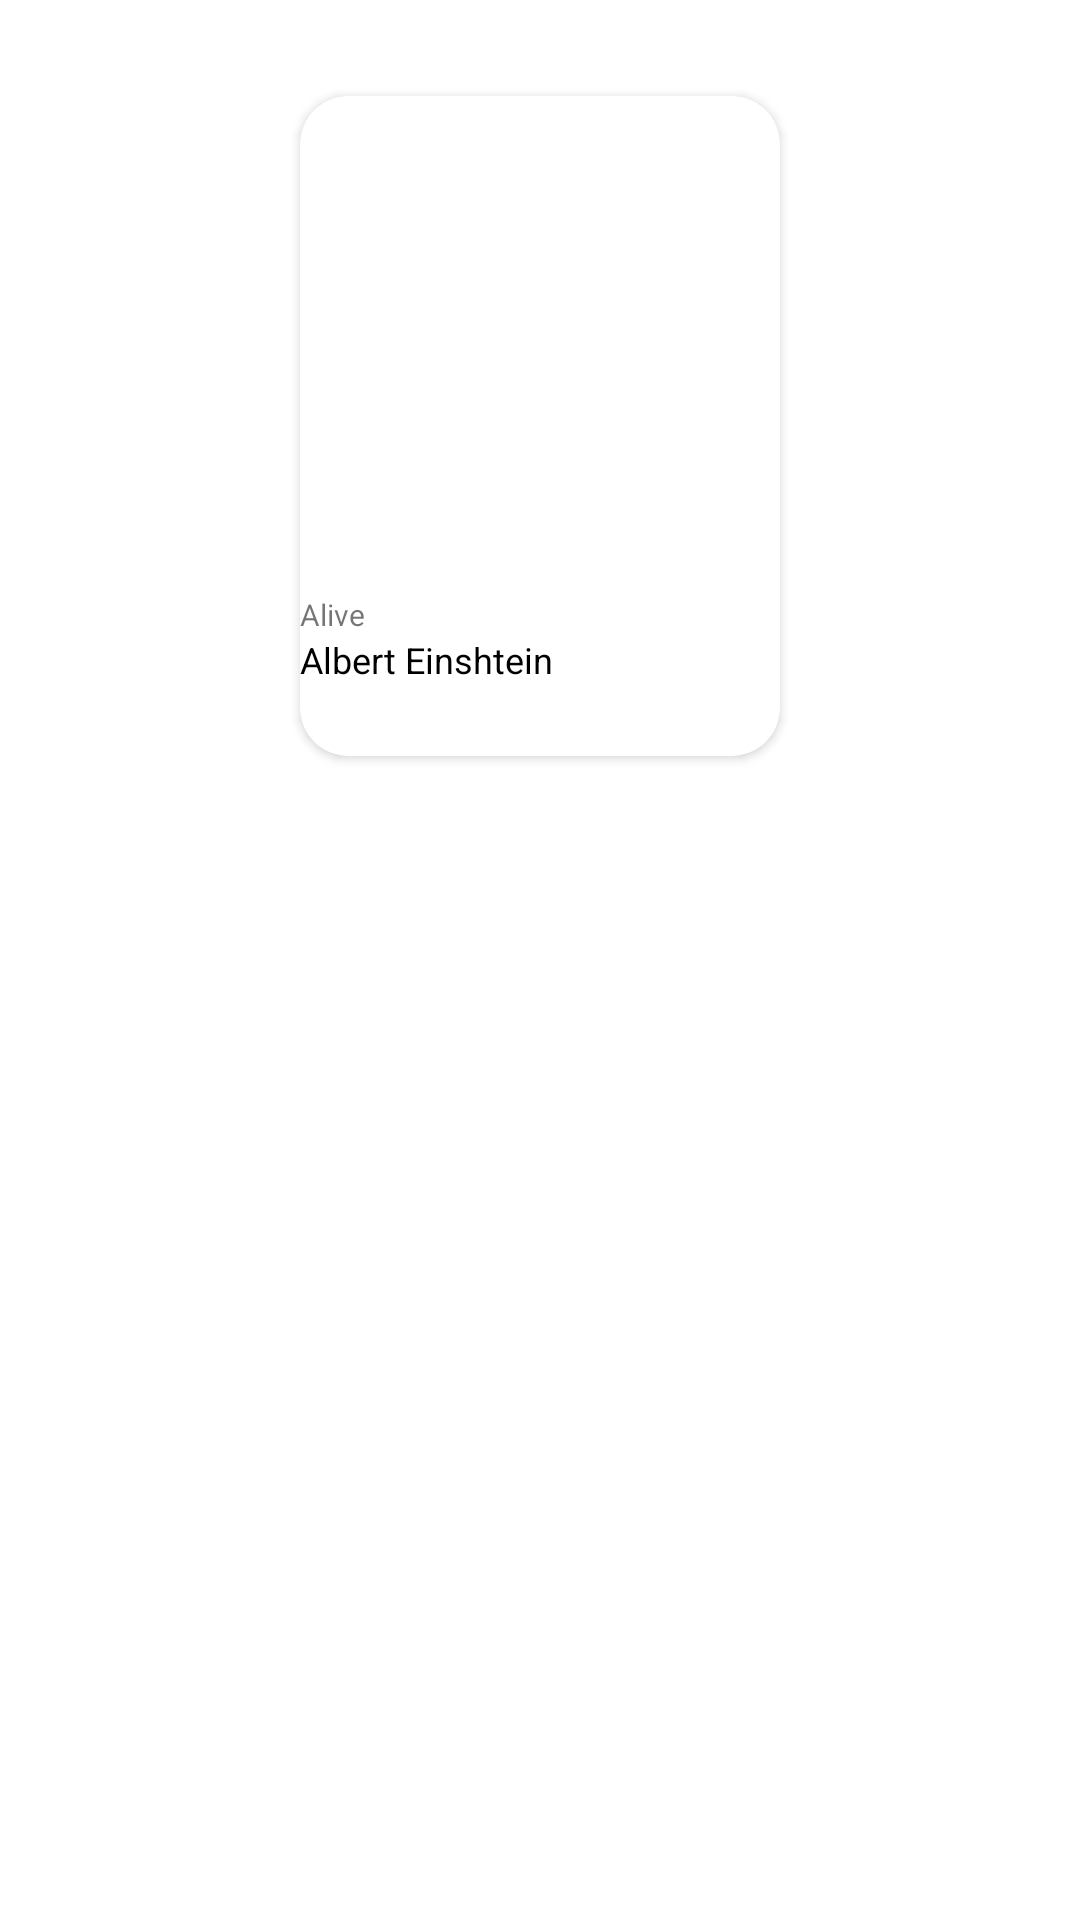

Write the Android layout XML for this screen, with the resource values it uses.
<!-- AndroidManifest.xml: application theme Theme.Lesson37 -->
<!-- res/layout/recycler_view_item.xml -->
<?xml version="1.0" encoding="utf-8"?>
<androidx.constraintlayout.widget.ConstraintLayout xmlns:android="http://schemas.android.com/apk/res/android"
    xmlns:tools="http://schemas.android.com/tools"
    android:layout_width="wrap_content"
    android:layout_height="wrap_content"
    xmlns:app="http://schemas.android.com/apk/res-auto">

    <androidx.cardview.widget.CardView
        app:layout_constraintStart_toStartOf="parent"
        app:layout_constraintEnd_toEndOf="parent"
        app:layout_constraintTop_toTopOf="parent"
        android:layout_width="160dp"
        android:layout_marginTop="32dp"
        android:layout_height="wrap_content"
        android:layout_gravity="center"
        app:cardCornerRadius="16dp" >

        <LinearLayout
            android:layout_width="match_parent"
            android:layout_height="match_parent"
            android:orientation="vertical"
            android:gravity="center">

            <ImageView
                android:id="@+id/image_recycler"
                android:scaleType="centerCrop"
                android:layout_width="150dp"
                android:layout_height="150dp"
                android:src="@drawable/ic_einshtein" />

            <TextView
                android:id="@+id/text_recycler"
                android:layout_width="wrap_content"
                android:layout_height="wrap_content"
                android:layout_marginTop="16dp"
                android:layout_gravity="start"
                android:text="Alive"
                android:textSize="10sp"/>

            <TextView
                android:id="@+id/text_recycler2"
                android:layout_width="wrap_content"
                android:layout_height="wrap_content"
                android:layout_marginBottom="24dp"
                android:layout_gravity="start"
                android:text="Albert Einshtein"
                android:textColor="@color/black"
                android:textSize="12sp" />


        </LinearLayout>

    </androidx.cardview.widget.CardView>
</androidx.constraintlayout.widget.ConstraintLayout>
<!-- resources referenced by this layout -->
<resources>
  <style name="Theme.Lesson37" parent="Theme.MaterialComponents.DayNight.NoActionBar">
          
          <item name="colorPrimary">@color/purple_500</item>
          <item name="colorPrimaryVariant">@color/purple_700</item>
          <item name="colorOnPrimary">@color/white</item>
          
          <item name="colorSecondary">@color/teal_200</item>
          <item name="colorSecondaryVariant">@color/teal_700</item>
          <item name="colorOnSecondary">@color/black</item>
          
          <item name="android:statusBarColor">@color/white</item>
          <item name="android:windowLightStatusBar">true</item>
          
      </style>
  <!-- not gathered from this repository: default colours our renderer supplied (Android Studio template values) -->
  <color name="purple_500">#FF6200EE</color>
  <color name="purple_700">#FF3700B3</color>
  <color name="teal_200">#FF03DAC5</color>
  <color name="teal_700">#FF018786</color>
  <color name="black">#FF000000</color>
  <color name="white">#FFFFFFFF</color>
</resources>
